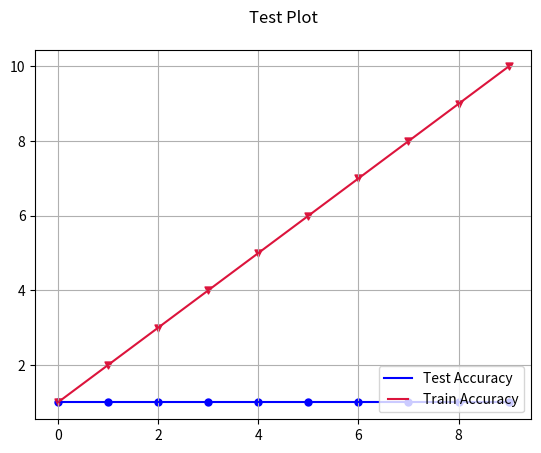

Recreate this plot in Python.
import numpy as np
import matplotlib.pyplot as plt


def draw_plot(x,y, title, label):

    colours = ['blue', 'crimson', 'orange']
    i = 0
    # Defines a marker for each line
    markers = ['o', 'v', '*']

    num_of_lines = len(y)

    for i in range(num_of_lines):
    # Scatter plot with point_size^2 = 75, and with respective colors
      plt.scatter(x, y[i], marker=markers[i], s=25, c=colours[i])
    # Connects points with lines, and with respective colours
      line1, = plt.plot(x, y[i], c=colours[i], label = label[i])
      import matplotlib.patches as mpatches
      from matplotlib.legend_handler import HandlerLine2D
      plt.legend(handler_map={line1: HandlerLine2D(numpoints=4)}, loc =4)
      plt.title(title,y=1.05)


    plt.grid()
    plt.show()

def main():
    x = np.arange(10)
    y = []
    num_of_lines = 2
    # For each line
    for i in range(num_of_lines):
        # Adds to y according to y=ix+1 function
        y.append(x * i + 1)
    title = 'Test Plot'
    label = ['Test Accuracy', 'Train Accuracy']
    draw_plot(x,y,title, label)

if __name__ == '__main__':
    main()